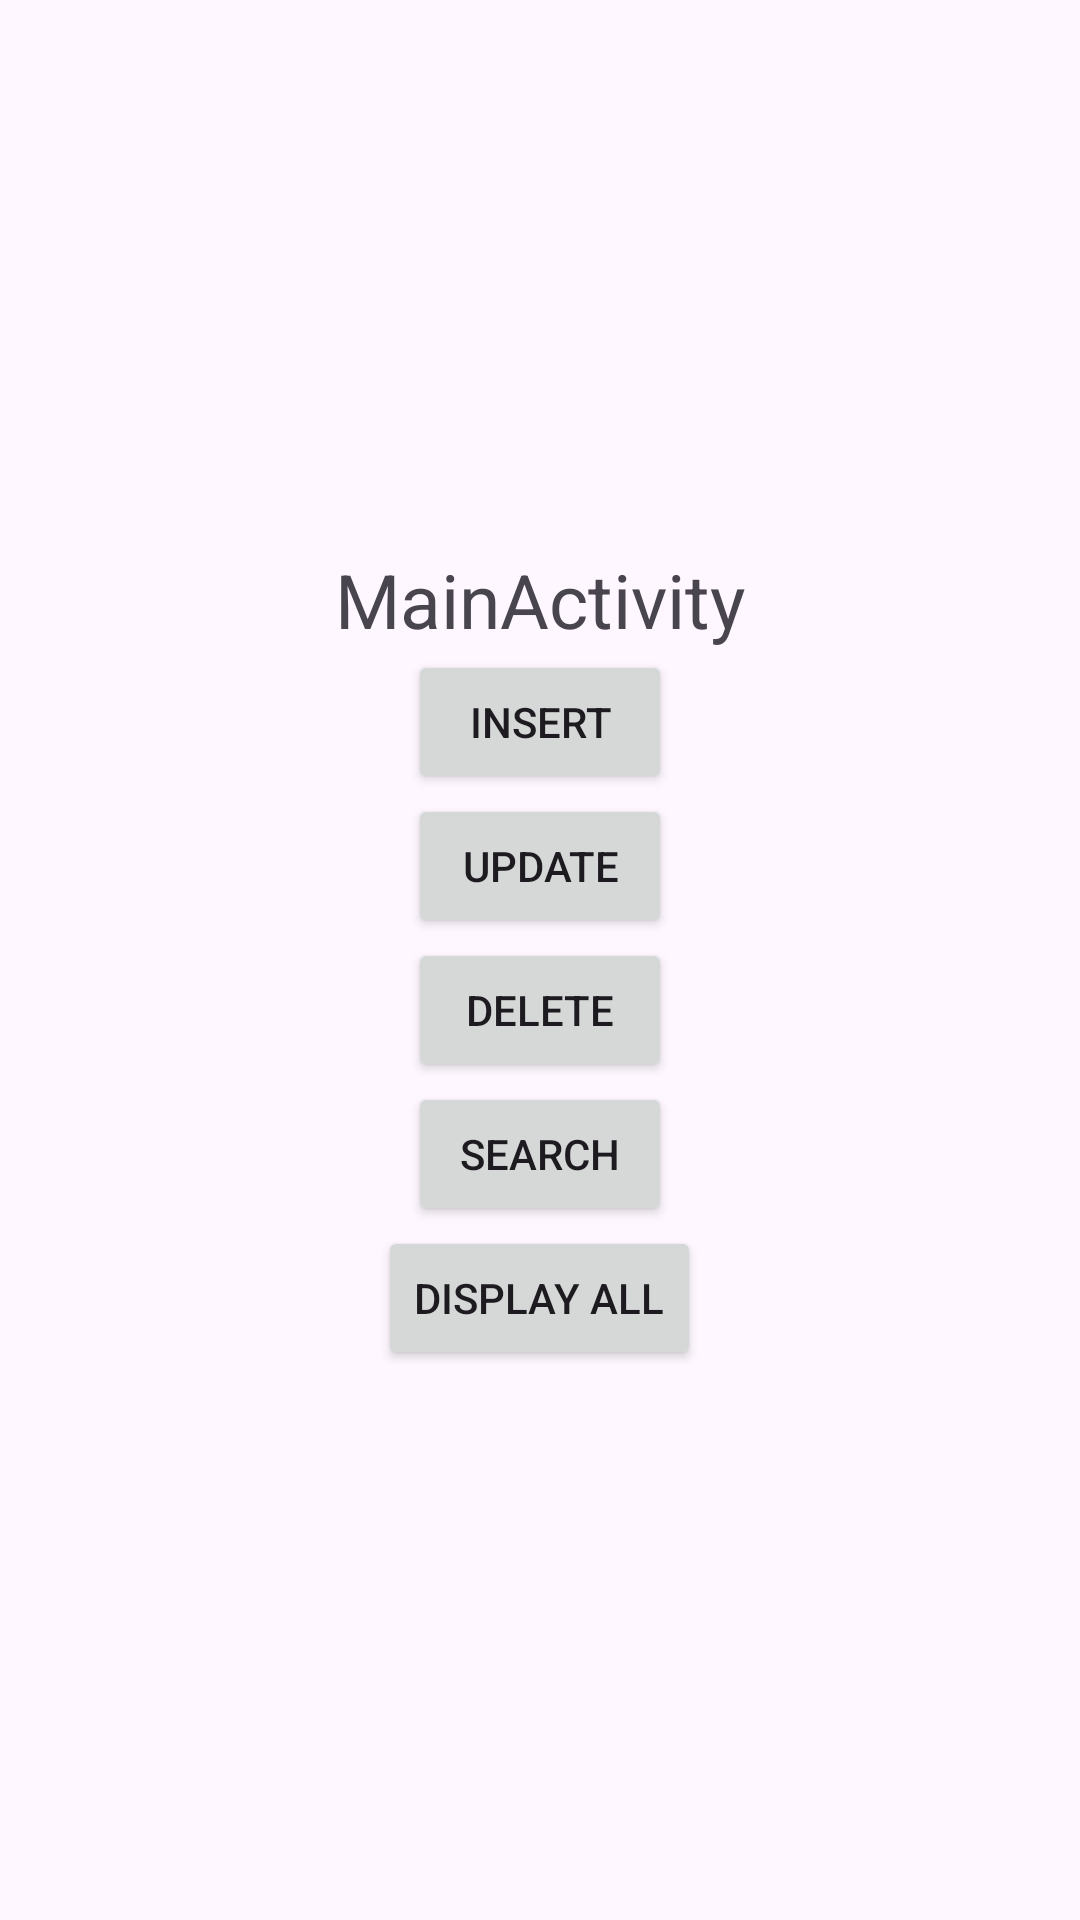

Android layout source for this screen:
<!-- AndroidManifest.xml: application theme Theme.Sqlite1 -->
<!-- res/layout/activity_main.xml -->
<?xml version="1.0" encoding="utf-8"?>
<LinearLayout
    xmlns:android="http://schemas.android.com/apk/res/android"
    xmlns:tools="http://schemas.android.com/tools"
    xmlns:app="http://schemas.android.com/apk/res-auto"
    android:layout_width="match_parent"
    android:layout_height="match_parent"
    tools:context=".MainActivity"
    android:gravity="center"
    android:orientation="vertical">
    <TextView
      android:layout_width="match_parent"
      android:layout_height="wrap_content"
      android:text="MainActivity"
        android:textSize="25dp"
      android:gravity="center"
      app:layout_constraintBottom_toBottomOf="parent"
      app:layout_constraintStart_toStartOf="parent"
      app:layout_constraintEnd_toEndOf="parent"
      app:layout_constraintTop_toTopOf="parent" />

    <Button
        android:onClick="INSERT"
        android:text="INSERT"
        android:layout_width="wrap_content"
        android:layout_height="wrap_content"/>
    <Button
        android:onClick="UPDATE"
        android:text="UPDATE"
        android:layout_width="wrap_content"
        android:layout_height="wrap_content"/>
    <Button
        android:onClick="DELETE"
        android:text="DELETE"
        android:layout_width="wrap_content"
        android:layout_height="wrap_content"/>
    <Button
        android:onClick="SEARCH"
        android:text="SEARCH"
        android:layout_width="wrap_content"
        android:layout_height="wrap_content"/>
    <Button
        android:onClick="DISPLAY_ALL"
        android:text="DISPLAY ALL"
        android:layout_width="wrap_content"
        android:layout_height="wrap_content"/>

  </LinearLayout>
<!-- resources referenced by this layout -->
<resources>
  <style name="Theme.Sqlite1" parent="Base.Theme.Sqlite1" />
  <style name="Base.Theme.Sqlite1" parent="Theme.Material3.DayNight.NoActionBar">
          
          
      </style>
</resources>
